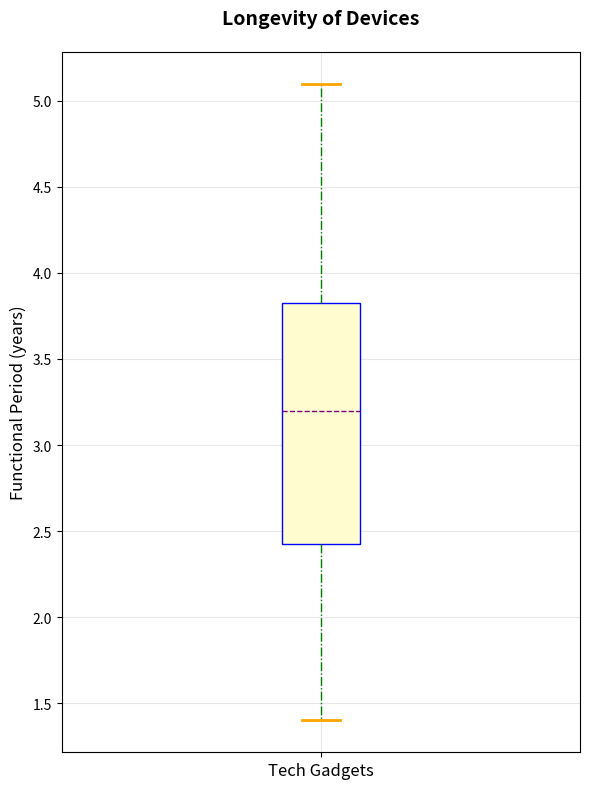

Write Python code to recreate this figure.
import matplotlib.pyplot as plt

# Randomly altered life span data
all_devices_lifespan = [3.8, 5, 4.2, 2.5, 3.3, 4, 3.5, 3.2, 4.5, 3,
                        3.1, 4.7, 4.1, 2.6, 5.1, 4.4, 4.8, 2.9, 3, 3.2,
                        3, 1.9, 2.1, 3.1, 2.2, 3.8, 1.5, 3.6, 3.7, 3.9,
                        1.8, 2, 1.4, 2, 3.5, 3.3, 1.7, 2.8, 1.6, 3.7]

fig, ax = plt.subplots(figsize=(6, 8))
ax.boxplot(all_devices_lifespan, vert=True, patch_artist=True,
           boxprops=dict(facecolor='#FFFDD0', color='blue'),  # Changed box color and border
           whiskerprops=dict(color='green', linestyle='-.'),  # Changed whisker style
           capprops=dict(color='orange', linewidth=2),         # Changed cap color and width
           medianprops=dict(color='purple', linestyle='--'))   # Changed median line style and color

# Randomly altered textual elements
titles = ['Super Gadget Life', 'Lifespan Overview', 'Longevity of Devices']
y_labels = ['Years of Service', 'Functional Period (years)', 'Uptime in Years']
x_labels = ['Devices', 'Tech Gadgets', 'All Units']

ax.set_title(titles[2], fontsize=14, weight='bold', pad=20)
ax.set_ylabel(y_labels[1], fontsize=12)
ax.set_xticklabels([x_labels[1]], fontsize=12)

# Randomly altered grid style
ax.grid(True, linestyle='-', alpha=0.3)  # Changed grid line style and transparency

plt.tight_layout()
plt.show()
